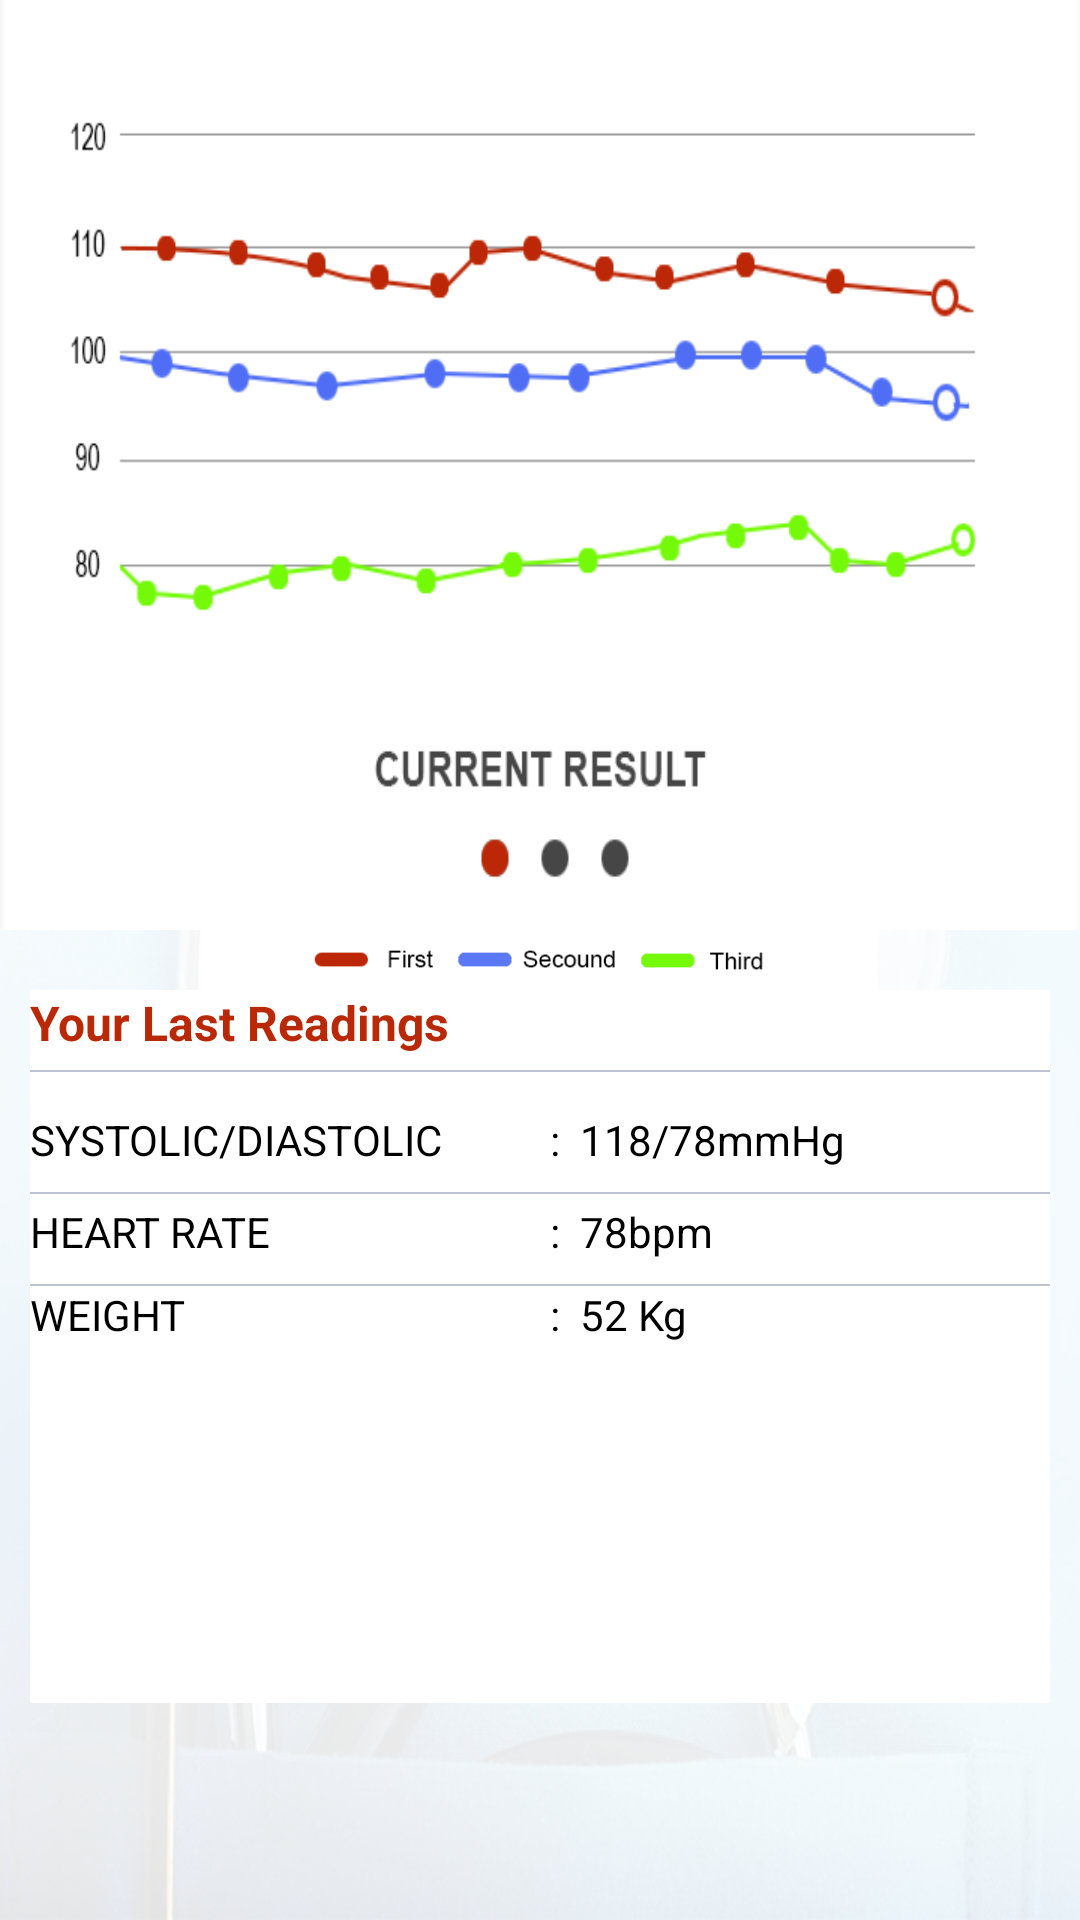

Layout XML and referenced resources for this Android screen:
<!-- AndroidManifest.xml: application theme AppTheme -->
<!-- res/layout/fragment_blood_pressure.xml -->
<?xml version="1.0" encoding="utf-8"?>
<android.support.constraint.ConstraintLayout xmlns:android="http://schemas.android.com/apk/res/android"
    android:layout_width="match_parent"
    android:layout_height="match_parent">


    <LinearLayout
        android:layout_width="match_parent"
        android:layout_height="match_parent"
        android:background="@drawable/ic_background"
        android:orientation="vertical"
        android:visibility="visible"
        android:weightSum="2">

        <LinearLayout
            android:layout_width="match_parent"
            android:layout_height="0dp"
            android:layout_weight="1"
            android:background="@drawable/ic_graph"
            android:orientation="vertical">


        </LinearLayout>

        <ImageView
            android:layout_width="match_parent"
            android:layout_height="20dp"
            android:src="@drawable/ic_first_secound_third" />


        <LinearLayout
            android:layout_width="match_parent"
            android:layout_height="0dp"
            android:layout_marginLeft="0dp"
            android:layout_marginRight="0dp"
            android:layout_marginTop="0dp"
            android:layout_weight="1"
            android:orientation="vertical"
            android:weightSum="3">

            <LinearLayout
                android:layout_width="match_parent"
                android:layout_height="0dp"
                android:layout_marginLeft="10dp"
                android:layout_marginRight="10dp"
                android:layout_weight="2.3"
                android:background="@color/white"
                android:orientation="vertical">

                <TextView
                    android:layout_width="match_parent"
                    android:layout_height="wrap_content"
                    android:text="Your Last Readings"
                    android:textColor="@color/orange_lastReading"
                    android:textSize="16sp"
                    android:textStyle="bold" />

                <View
                    android:layout_width="match_parent"
                    android:layout_height=".5dp"
                    android:layout_marginTop="5dp"
                    android:background="@color/graydark"></View>


                <LinearLayout
                    android:layout_width="match_parent"
                    android:layout_height="25dp"
                    android:layout_marginTop="10dp"
                    android:orientation="horizontal"
                    android:weightSum="2">

                    <TextView
                        android:layout_width="0dp"
                        android:layout_height="wrap_content"
                        android:layout_gravity="center"
                        android:layout_weight="1"
                        android:text="SYSTOLIC/DIASTOLIC "
                        android:textAllCaps="false"
                        android:textColor="@color/black" />

                    <TextView
                        android:layout_width="0dp"
                        android:layout_height="wrap_content"
                        android:layout_gravity="center"
                        android:layout_weight="1"
                        android:text=" :  118/78mmHg"
                        android:textAllCaps="false"
                        android:textColor="@color/black" />
                </LinearLayout>

                <View
                    android:layout_width="match_parent"
                    android:layout_height=".5dp"
                    android:layout_marginTop="5dp"
                    android:background="@color/graydark"></View>

                <LinearLayout
                    android:layout_width="match_parent"
                    android:layout_height="25dp"
                    android:orientation="horizontal"
                    android:weightSum="2">

                    <TextView
                        android:layout_width="0dp"
                        android:layout_height="wrap_content"
                        android:layout_gravity="center"
                        android:layout_weight="1"
                        android:text="HEART RATE "
                        android:textAllCaps="false"
                        android:textColor="@color/black" />

                    <TextView
                        android:layout_width="0dp"
                        android:layout_height="wrap_content"
                        android:layout_gravity="center"
                        android:layout_weight="1"
                        android:text=" :  78bpm"
                        android:textAllCaps="false"
                        android:textColor="@color/black" />
                </LinearLayout>


                <View
                    android:layout_width="match_parent"
                    android:layout_height=".5dp"
                    android:layout_marginTop="5dp"
                    android:background="@color/graydark"></View>

                <LinearLayout
                    android:layout_width="match_parent"
                    android:layout_height="25dp"
                    android:orientation="horizontal"
                    android:weightSum="2">

                    <TextView
                        android:layout_width="0dp"
                        android:layout_height="wrap_content"
                        android:layout_weight="1"
                        android:text="WEIGHT "
                        android:textAllCaps="false"
                        android:textColor="@color/black" />

                    <TextView
                        android:layout_width="0dp"
                        android:layout_height="wrap_content"
                        android:layout_weight="1"
                        android:text=" :  52 Kg"
                        android:textAllCaps="false"
                        android:textColor="@color/black" />
                </LinearLayout>


            </LinearLayout>


        </LinearLayout>


    </LinearLayout>


</android.support.constraint.ConstraintLayout>
<!-- resources referenced by this layout -->
<resources>
  <color name="black">#000000</color>
  <color name="graydark">#bcc2d0</color>
  <color name="orange_lastReading">#b92907</color>
  <color name="white">#FFFFFF</color>
  <!-- drawable ic_background: png bitmap (drawable, 389856 bytes) -->
  <!-- drawable ic_first_secound_third: png bitmap (drawable, 6046 bytes) -->
  <!-- drawable ic_graph: png bitmap (drawable, 22095 bytes) -->
  <style name="AppTheme" parent="Theme.AppCompat.Light.NoActionBar">
          
          <item name="colorPrimary">@color/colorPrimary</item>
          <item name="colorPrimaryDark">@color/colorPrimaryDark</item>
          <item name="colorAccent">@color/colorAccent</item>
      </style>
  <color name="colorPrimary">#fd3a0e</color>
  <color name="colorPrimaryDark">#303F9F</color>
  <color name="colorAccent">#bc2707</color>
</resources>
